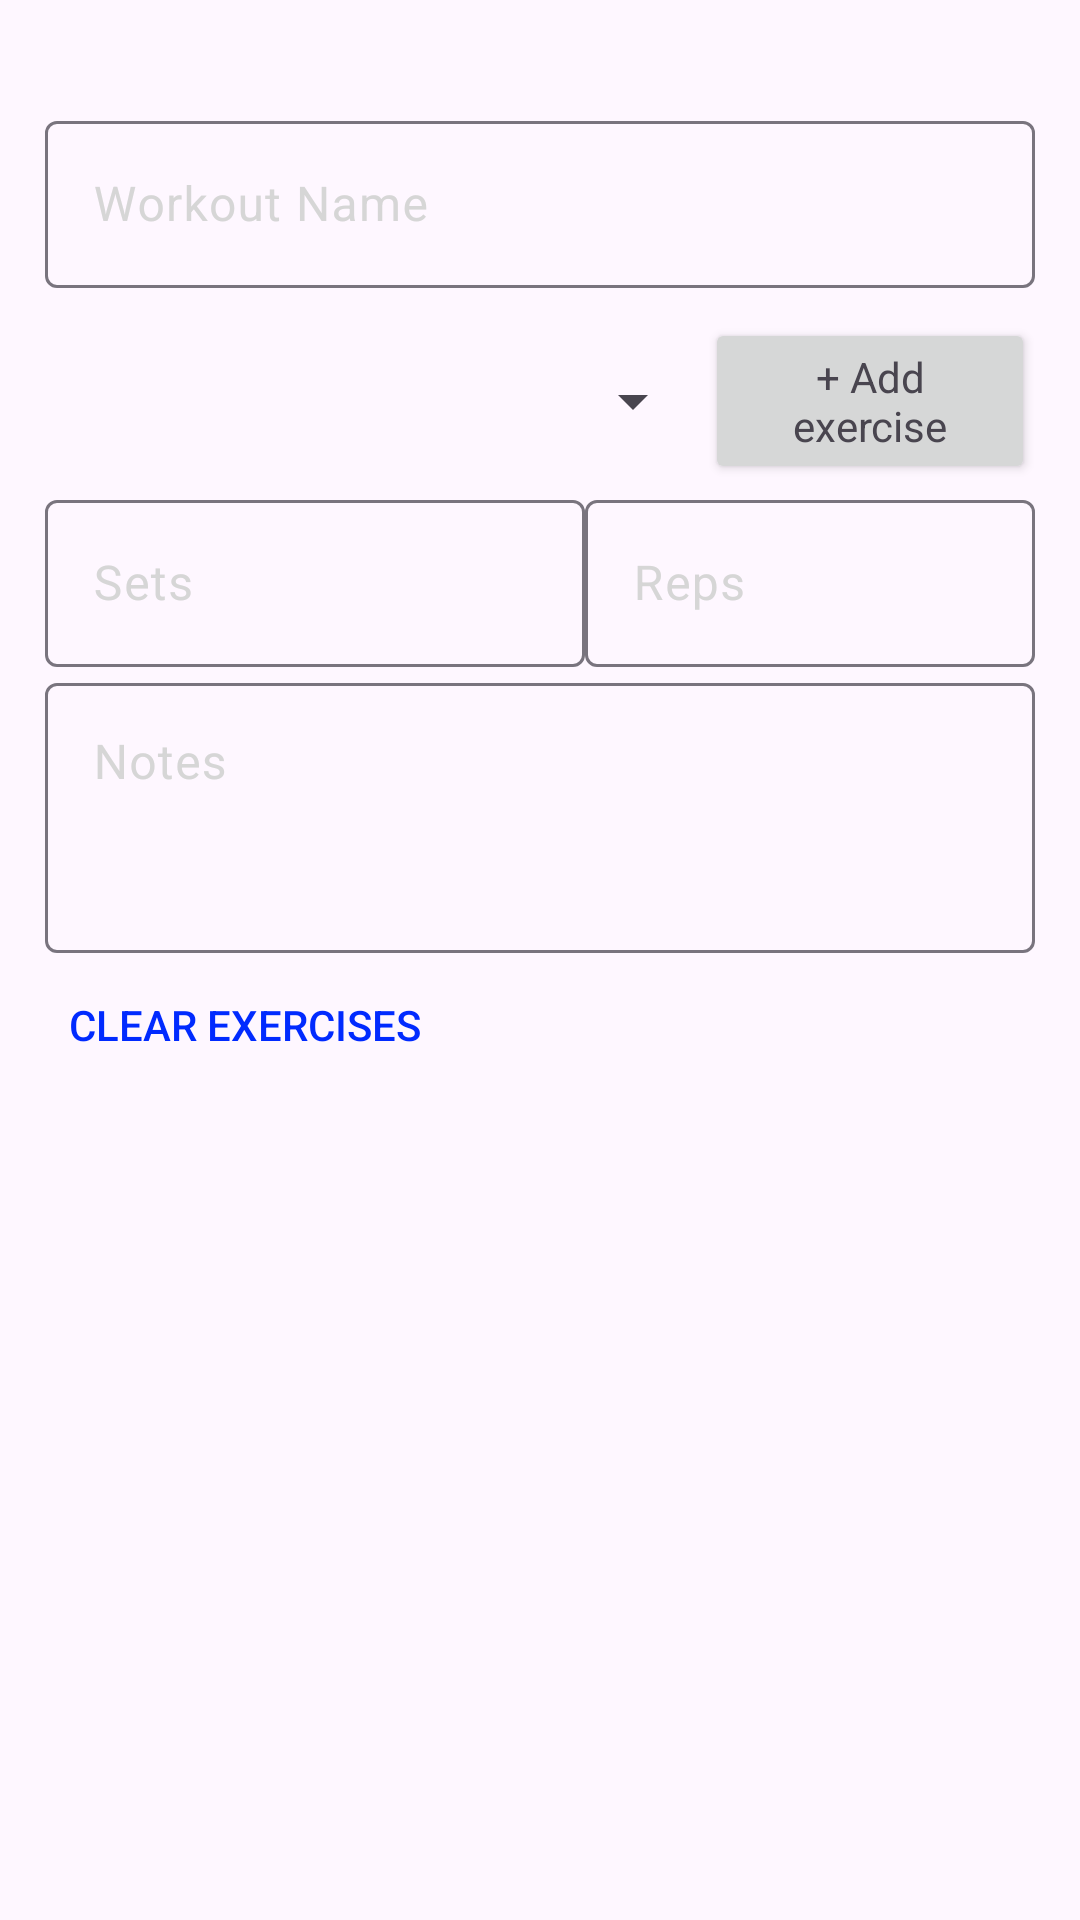

Layout XML and referenced resources for this Android screen:
<!-- AndroidManifest.xml: application theme Custom.Theme.GymTracker.ActionBar -->
<!-- res/layout/fragment_add_workout.xml -->
<?xml version="1.0" encoding="utf-8"?>
<androidx.constraintlayout.widget.ConstraintLayout xmlns:android="http://schemas.android.com/apk/res/android"
    xmlns:tools="http://schemas.android.com/tools"
    android:layout_width="match_parent"
    android:layout_height="match_parent"
    xmlns:app="http://schemas.android.com/apk/res-auto"
    android:orientation="vertical"
    android:padding="15dp"
    tools:context=".fragment.AddWorkoutFragment">

    <com.google.android.material.textfield.TextInputLayout
        android:id="@+id/textInputLayout"
        android:layout_width="0dp"
        android:layout_height="wrap_content"
        android:layout_marginTop="20dp"
        android:textColorHint="@color/lightgrey"
        app:layout_constraintEnd_toEndOf="parent"
        app:layout_constraintHorizontal_bias="1.0"
        app:layout_constraintStart_toStartOf="parent"
        app:layout_constraintTop_toTopOf="parent">

        <com.google.android.material.textfield.TextInputEditText
            android:id="@+id/edit_text_name"
            android:layout_width="match_parent"
            android:layout_height="wrap_content"
            android:hint="Workout Name"
            android:inputType="text" />
    </com.google.android.material.textfield.TextInputLayout>


    <LinearLayout
        android:id="@+id/linearLayout2"
        android:layout_width="match_parent"
        android:layout_height="wrap_content"
        android:layout_marginTop="10dp"
        android:orientation="vertical"
        app:layout_constraintTop_toBottomOf="@+id/textInputLayout"
        tools:layout_editor_absoluteX="15dp">

        <LinearLayout
            android:layout_width="match_parent"
            android:layout_height="wrap_content"
            android:orientation="horizontal">

            <Spinner
                android:id="@+id/spinner_exercise"
                android:layout_width="220dp"
                android:layout_height="match_parent"
                android:spinnerMode="dropdown" />

            <Button
                android:id="@+id/button_add_exercise"
                android:layout_width="wrap_content"
                android:layout_height="wrap_content"
                android:text="+ Add exercise"
                android:textAppearance="@style/TextAppearance.AppCompat.Small"

                app:layout_constraintTop_toBottomOf="@+id/textInputLayout" />
        </LinearLayout>

        <LinearLayout
            android:layout_width="match_parent"
            android:layout_height="wrap_content"
            android:divider="@drawable/divider8p"
            android:orientation="horizontal"
            android:showDividers="middle">

            <com.google.android.material.textfield.TextInputLayout
                android:layout_width="180dp"
                android:layout_height="wrap_content"
                android:textColorHint="@color/lightgrey">

                <com.google.android.material.textfield.TextInputEditText
                    android:id="@+id/edit_text_sets"
                    android:layout_width="match_parent"
                    android:layout_height="match_parent"
                    android:hint="Sets"
                    android:inputType="number" />

            </com.google.android.material.textfield.TextInputLayout>

            <com.google.android.material.textfield.TextInputLayout
                android:layout_width="match_parent"
                android:layout_height="wrap_content"
                android:textColorHint="@color/lightgrey">

                <com.google.android.material.textfield.TextInputEditText
                    android:id="@+id/edit_text_reps"
                    android:layout_width="match_parent"
                    android:layout_height="match_parent"
                    android:hint="Reps"
                    android:inputType="number" />

            </com.google.android.material.textfield.TextInputLayout>

        </LinearLayout>

        <com.google.android.material.textfield.TextInputLayout
            android:id="@+id/text_input_layout_instructions"
            android:layout_width="match_parent"
            android:layout_height="wrap_content"
            android:textColorHint="@color/lightgrey"
            app:layout_constraintEnd_toEndOf="parent"
            app:layout_constraintStart_toStartOf="parent"
            app:layout_constraintTop_toBottomOf="@+id/textInputLayout">

            <com.google.android.material.textfield.TextInputEditText
                android:id="@+id/edit_text_notes"
                android:layout_width="match_parent"
                android:layout_height="90dp"
                android:gravity="top"
                android:hint="Notes"
                android:inputType="textMultiLine" />
        </com.google.android.material.textfield.TextInputLayout>

        <Button
            android:id="@+id/button_clear_all"
            android:layout_width="wrap_content"
            android:layout_height="wrap_content"
            android:background="@color/transparent"
            android:text="Clear Exercises"
            android:gravity="left|center_vertical"
            android:paddingLeft="8dp"
            android:textColor="@color/brightblue" />

    </LinearLayout>

    <androidx.recyclerview.widget.RecyclerView
        android:id="@+id/recycler_view"
        android:layout_width="match_parent"
        android:layout_height="wrap_content"
        app:layout_constraintEnd_toEndOf="parent"
        app:layout_constraintHorizontal_bias="0.0"
        app:layout_constraintStart_toStartOf="parent"
        app:layout_constraintTop_toBottomOf="@+id/linearLayout2"
        tools:listitem="@layout/item_exercise_add" />

</androidx.constraintlayout.widget.ConstraintLayout>
<!-- res/layout/item_exercise_add.xml (included above) -->
<?xml version="1.0" encoding="utf-8"?>
<androidx.cardview.widget.CardView xmlns:android="http://schemas.android.com/apk/res/android"
    xmlns:app="http://schemas.android.com/apk/res-auto"
    android:layout_width="match_parent"
    android:layout_height="wrap_content"
    android:layout_marginStart="8dp"
    android:layout_marginTop="8dp"
    android:layout_marginEnd="8dp"
    app:cardCornerRadius="10dp">

    <LinearLayout
        android:layout_width="match_parent"
        android:layout_height="wrap_content"
        android:orientation="vertical"
        android:padding="8dp">

        <LinearLayout
            android:layout_width="match_parent"
            android:layout_height="wrap_content"
            android:orientation="horizontal">

            <TextView
                android:id="@+id/text_view_exercise_name"
                android:layout_width="wrap_content"
                android:layout_height="wrap_content"
                android:maxLines="1"
                android:text="Bench Press"
                android:textAppearance="@style/TextAppearance.AppCompat.Large" />

            <ImageView
                android:id="@+id/circle_divider"
                android:layout_width="wrap_content"
                android:layout_height="wrap_content"
                android:layout_gravity="center"
                android:paddingLeft="8dp"
                android:paddingRight="8dp"
                android:src="@drawable/circle_divider" />

            <TextView
                android:id="@+id/text_view_equipment"
                android:layout_width="wrap_content"
                android:layout_height="wrap_content"
                android:maxLines="1"
                android:text="Barbell"
                android:textAppearance="@style/TextAppearance.AppCompat.Large" />

            <TextView
                android:textStyle="normal"
                android:layout_width="fill_parent"
                android:layout_height="wrap_content"
                android:layout_weight="0.9"
                android:background="@color/white"/>

            <ImageView
                android:id="@+id/image_bin"
                android:layout_width="wrap_content"
                android:layout_height="wrap_content"
                android:layout_gravity="center|right|end"
                android:src="@drawable/ic_bin" />


        </LinearLayout>

        <LinearLayout
            android:layout_width="match_parent"
            android:layout_height="wrap_content"
            android:orientation="horizontal">

            <TextView
                android:id="@+id/text_view_muscle"
                android:layout_width="wrap_content"
                android:layout_height="wrap_content"
                android:layout_marginTop="8dp"
                android:text="Chest"
                android:textColor="@color/grey" />

            <TextView
                android:id="@+id/text_view_volume"
                android:layout_width="match_parent"
                android:layout_height="wrap_content"
                android:layout_marginTop="8dp"
                android:text="4x8"
                android:textAlignment="textEnd"/>

        </LinearLayout>
    </LinearLayout>


</androidx.cardview.widget.CardView>
<!-- resources referenced by this layout -->
<resources>
  <color name="brightblue">#002AFF</color>
  <color name="grey">#706E6E</color>
  <color name="lightgrey">#D6D6D6</color>
  <color name="transparent">#00000000</color>
  <color name="white">#FFFFFFFF</color>
  <!-- drawable circle_divider (drawable) -->
  <vector android:height="10dp" android:tint="#5A5A5A"
      android:viewportHeight="24" android:viewportWidth="24"
      android:width="10dp" xmlns:android="http://schemas.android.com/apk/res/android">
      <path android:fillColor="@android:color/white" android:pathData="M12,2C6.47,2 2,6.47 2,12s4.47,10 10,10 10,-4.47 10,-10S17.53,2 12,2z"/>
  </vector>
  <style name="Custom.Theme.GymTracker.ActionBar" parent="Theme.Material3.DayNight">
          
          
          <item name="colorPrimary">@color/black</item>
          <item name="android:textColorHint">@color/lightgrey</item>
      </style>
  <color name="black">#FF000000</color>
</resources>
